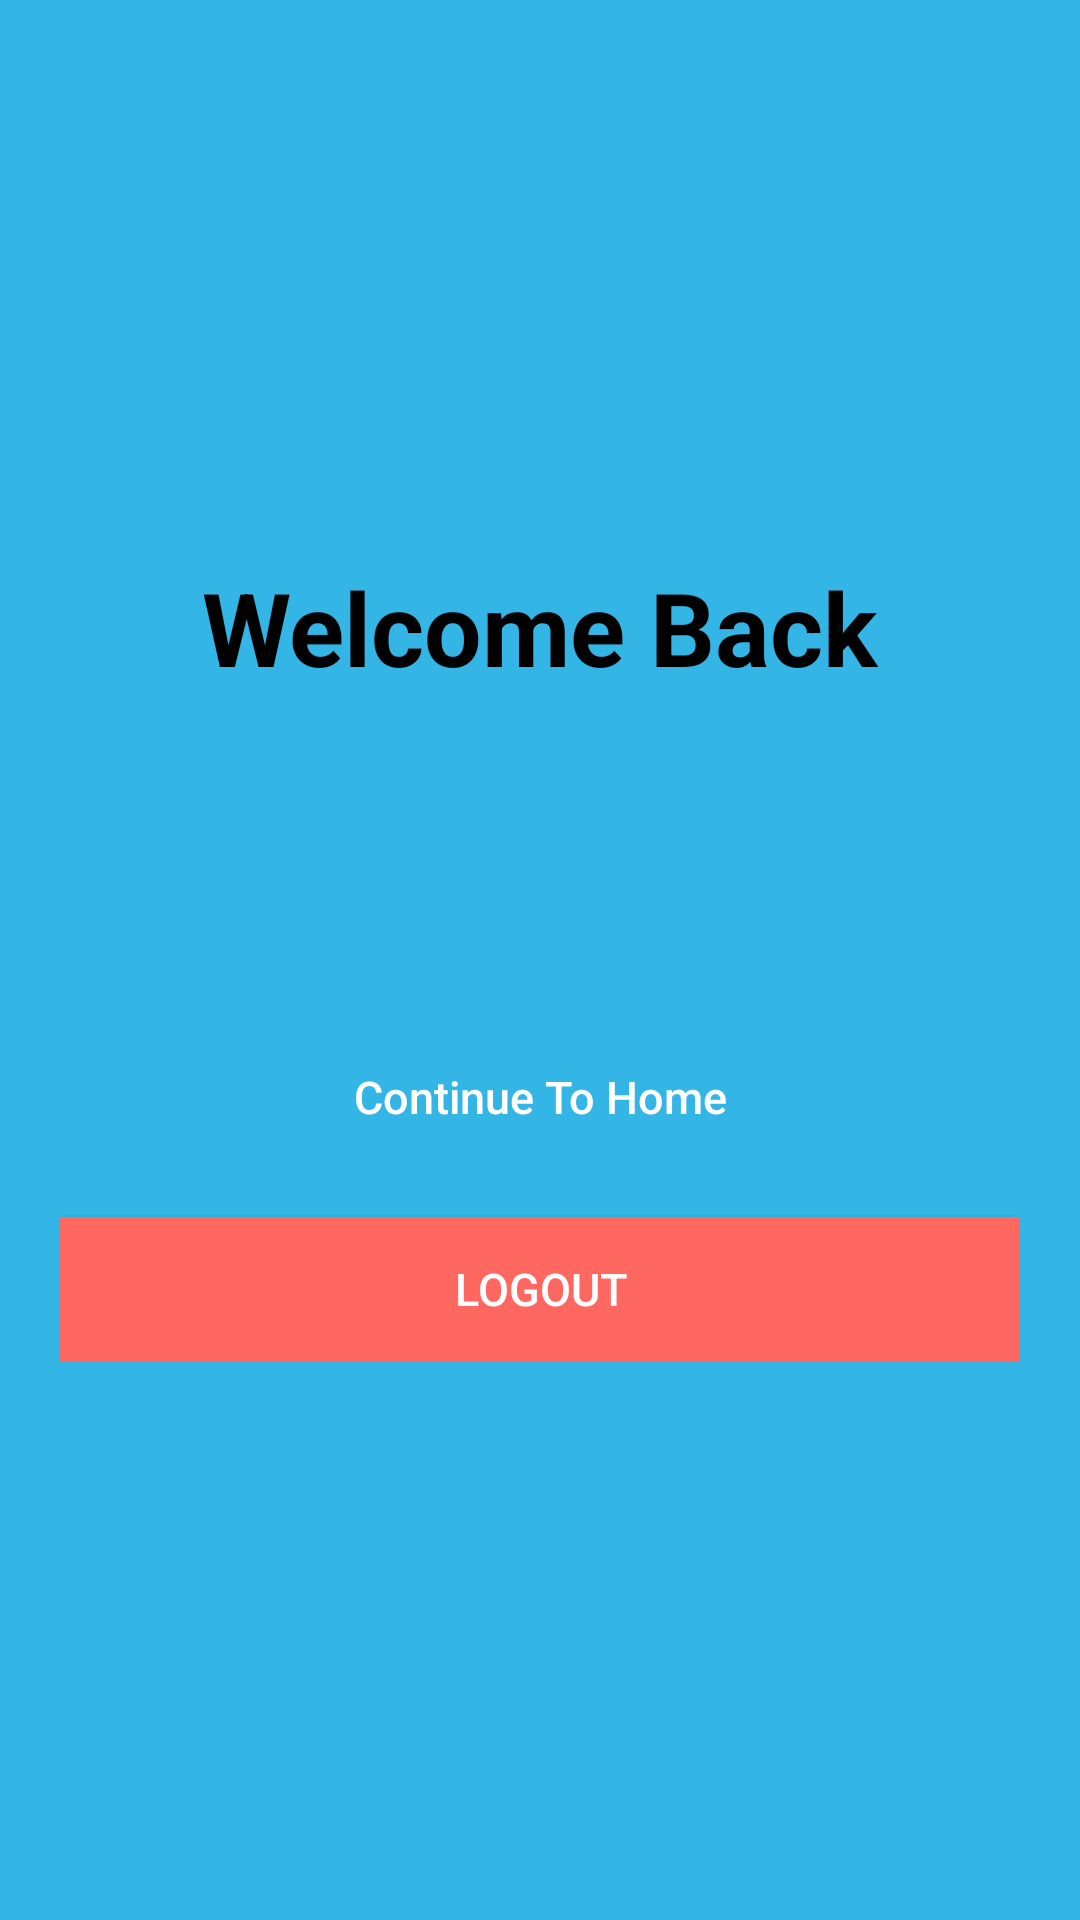

Write the Android layout XML for this screen, with the resource values it uses.
<!-- AndroidManifest.xml: application theme AppTheme -->
<!-- res/layout/activity_main.xml -->
<RelativeLayout xmlns:android="http://schemas.android.com/apk/res/android"
    xmlns:tools="http://schemas.android.com/tools"
    android:layout_width="match_parent"
    android:layout_height="match_parent"
    tools:context="${relativePackage}.${activityClass}"
    android:background="@android:color/holo_blue_light">

    <LinearLayout
        android:layout_width="fill_parent"
        android:layout_height="wrap_content"
        android:layout_centerInParent="true"
        android:layout_marginLeft="20dp"
        android:layout_marginRight="20dp"
        android:gravity="center"
        android:orientation="vertical" >

        <TextView
            android:layout_width="wrap_content"
            android:layout_height="wrap_content"
            android:text="@string/welcome"
            android:textColor="@android:color/primary_text_light"
            android:textSize="@dimen/abc_text_size_display_1_material"
            android:textStyle="bold" />

        <TextView
            android:id="@+id/name"
            android:layout_width="wrap_content"
            android:layout_height="wrap_content"
            android:padding="10dp"
            android:textColor="@color/lbl_name"
            android:textSize="24dp" />

        <TextView
            android:id="@+id/email"
            android:layout_width="wrap_content"
            android:layout_height="wrap_content"
            android:textSize="13dp" />
        <Button
            android:id="@+id/btnAddToHome"
            android:layout_width="fill_parent"
            android:layout_height="wrap_content"
            android:layout_marginTop="40dip"
            android:background="@color/link_text_material_light"
            android:text="Continue To Home"
            android:textAllCaps="false"
            android:textColor="@color/white"
            android:textSize="15dp"
            android:onClick="continueHome" />

        <Button
            android:id="@+id/btnLogout"
            android:layout_width="fill_parent"
            android:layout_height="wrap_content"
            android:layout_marginTop="@dimen/abc_action_bar_icon_vertical_padding_material"
            android:background="@color/btn_logut_bg"
            android:text="@string/btn_logout"
            android:textAllCaps="false"
            android:textColor="@color/white"
            android:textSize="15dp" />
    </LinearLayout>

</RelativeLayout>
<!-- resources referenced by this layout -->
<resources>
  <color name="btn_logut_bg">#ff6861</color>
  <color name="lbl_name">#333333</color>
  <color name="white">#ffffff</color>
  <string name="btn_logout">LOGOUT</string>
  <string name="welcome">Welcome Back</string>
  <style name="AppTheme" parent="Theme.AppCompat.Light.DarkActionBar">
  
          
          <item name="windowActionBar">false</item>
  
      </style>
</resources>
